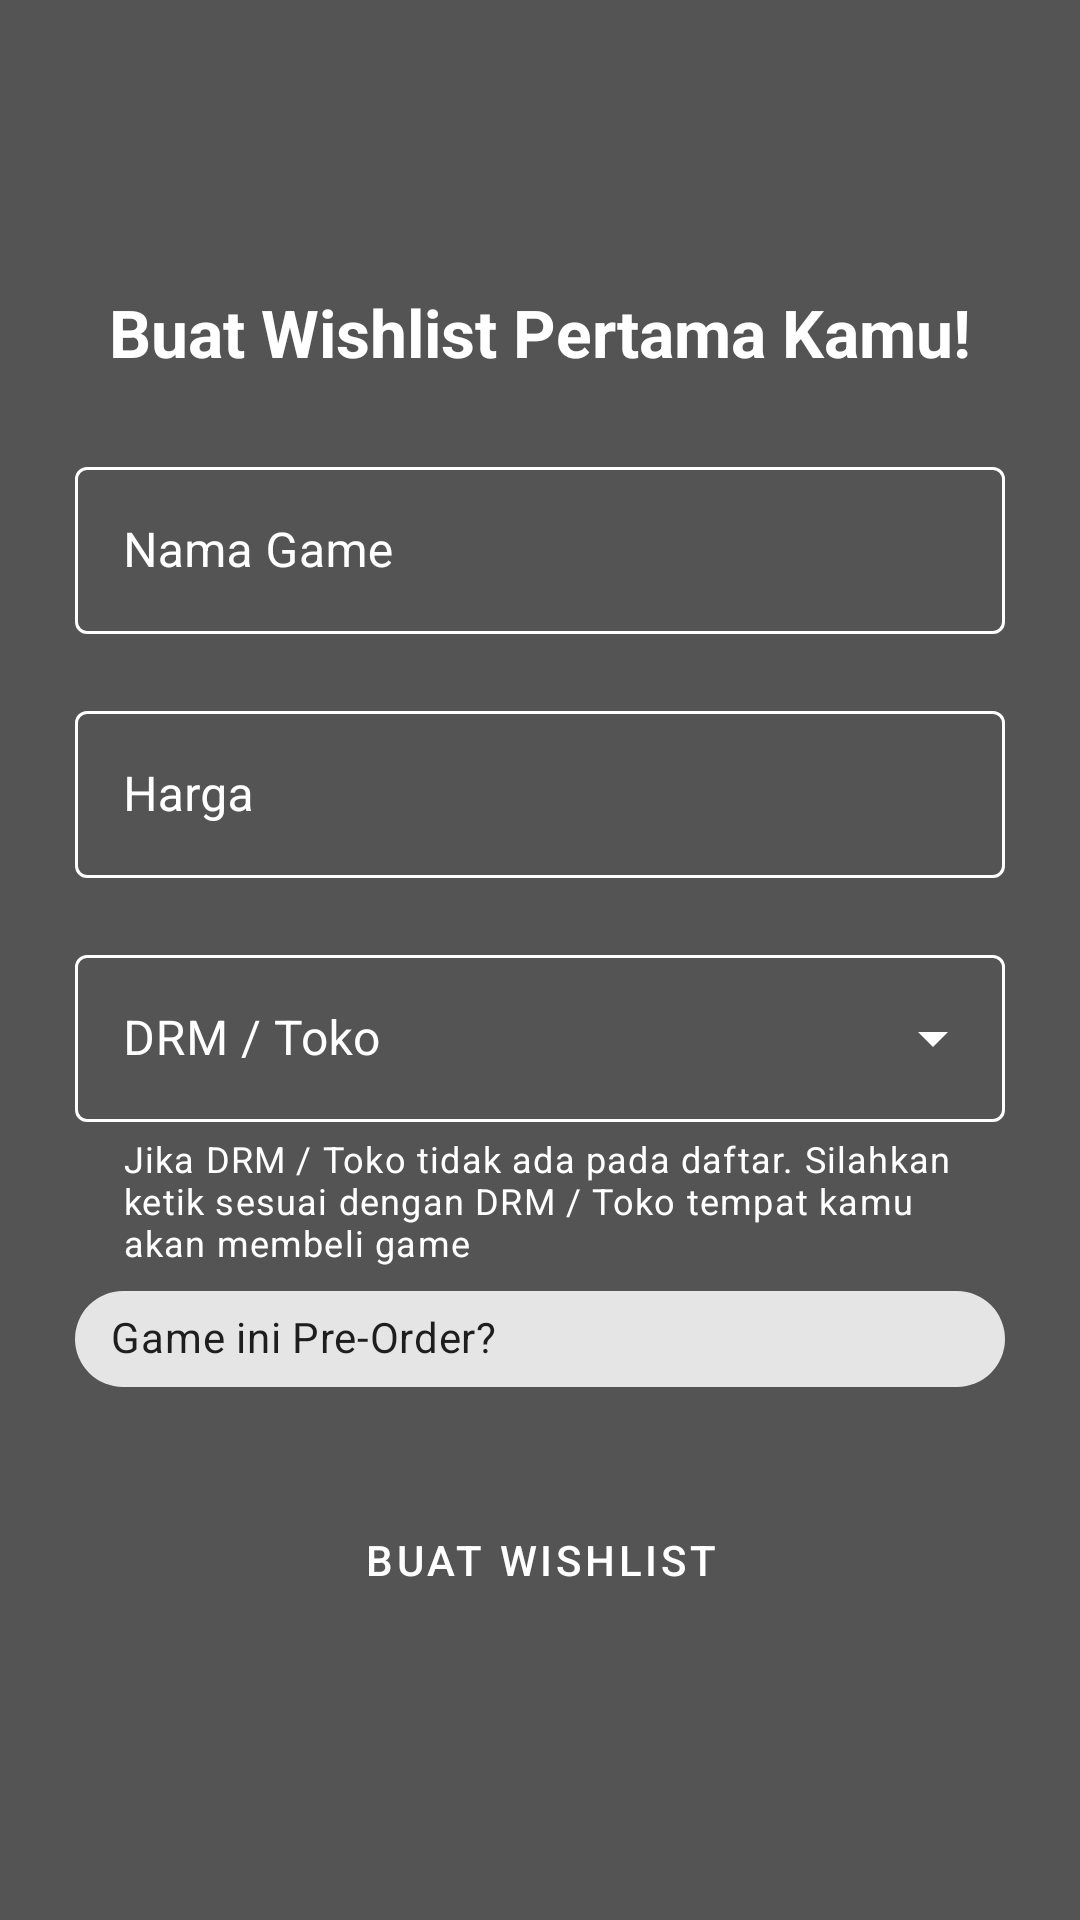

This screen was rendered from an Android layout file. Write that file and the resources it references.
<!-- AndroidManifest.xml: application theme Theme.MyApp -->
<!-- res/layout/activity_welcome.xml -->
<?xml version="1.0" encoding="utf-8"?>
<androidx.coordinatorlayout.widget.CoordinatorLayout xmlns:android="http://schemas.android.com/apk/res/android"
    xmlns:app="http://schemas.android.com/apk/res-auto"
    xmlns:tools="http://schemas.android.com/tools"
    android:layout_width="match_parent"
    android:layout_height="match_parent"
    android:background="@color/colorBackground"
    tools:context=".activity.welcome.WelcomeActivity">

    <LinearLayout
        android:layout_width="match_parent"
        android:layout_height="wrap_content"
        android:orientation="vertical"
        android:layout_gravity="center"
        android:layout_margin="25dp">

        <TextView
            android:layout_width="match_parent"
            android:layout_height="wrap_content"
            android:gravity="center"
            android:text="@string/teks_welcome"
            android:textColor="@color/colorWhite"
            android:textSize="22sp"
            android:textAlignment="center"
            android:textStyle="bold"/>

        <com.google.android.material.textfield.TextInputLayout
            android:layout_width="match_parent"
            android:layout_height="wrap_content"
            android:layout_marginTop="25dp"
            android:textColorHint="@color/colorWhite"
            android:hint="@string/nama_game"
            style="@style/MyTextInputLayout"
            app:hintTextColor="@color/colorWhite"
            app:errorEnabled="true">

            <com.google.android.material.textfield.TextInputEditText
                android:layout_width="match_parent"
                android:layout_height="wrap_content"
                android:textColor="@color/colorWhite"
                android:id="@+id/edit_text_welcome_nama_game"
                android:inputType="text"
                android:maxLines="1"/>

        </com.google.android.material.textfield.TextInputLayout>

        <com.google.android.material.textfield.TextInputLayout
            android:layout_width="match_parent"
            android:layout_height="wrap_content"
            android:textColorHint="@color/colorWhite"
            android:hint="@string/harga"
            style="@style/MyTextInputLayout"
            app:hintTextColor="@color/colorWhite"
            app:errorEnabled="true">

            <com.google.android.material.textfield.TextInputEditText
                android:layout_width="match_parent"
                android:layout_height="wrap_content"
                android:textColor="@color/colorWhite"
                android:id="@+id/edit_text_welcome_harga"
                android:inputType="number"/>

        </com.google.android.material.textfield.TextInputLayout>

        <com.google.android.material.textfield.TextInputLayout
            android:layout_width="match_parent"
            android:layout_height="wrap_content"
            android:textColorHint="@color/colorWhite"
            android:hint="@string/toko"
            style="@style/MyAutoCompleteTextView"
            app:hintTextColor="@color/colorWhite"
            app:errorEnabled="true"
            app:helperTextTextColor="@color/colorWhite"
            app:helperText="@string/helper_toko">

            <AutoCompleteTextView
                android:layout_width="match_parent"
                android:layout_height="wrap_content"
                android:textColor="@color/colorWhite"
                android:id="@+id/edit_text_welcome_toko"
                android:inputType="text"
                android:maxLines="1"
                tools:ignore="LabelFor" />

        </com.google.android.material.textfield.TextInputLayout>

        <com.google.android.material.chip.Chip
            android:id="@+id/chip_welcome_pre_order"
            style="@style/Widget.MaterialComponents.Chip.Action"
            android:layout_width="match_parent"
            android:layout_height="wrap_content"
            android:checkable="true"
            android:text="@string/pre_order"/>

        <com.google.android.material.textfield.TextInputLayout
            android:layout_width="match_parent"
            android:layout_height="wrap_content"
            android:hint="@string/tanggal_rilis"
            android:textColorHint="@color/colorWhite"
            style="@style/MyTextInputLayout"
            app:hintTextColor="@color/colorWhite"
            app:errorEnabled="true">

            <com.google.android.material.textfield.TextInputEditText
                android:id="@+id/edit_text_welcome_tanggal_rilis"
                android:layout_width="match_parent"
                android:layout_height="wrap_content"
                android:textColor="@color/colorWhite"
                android:visibility="gone"
                android:focusable="false"
                tools:ignore="LabelFor" />

        </com.google.android.material.textfield.TextInputLayout>

        <Button
            android:id="@+id/button_buat_wishlist"
            style="?attr/materialButtonOutlinedStyle"
            android:layout_width="match_parent"
            android:layout_height="wrap_content"
            android:text="@string/buat_wishlist"
            app:strokeColor="@color/colorWhite"
            android:textColor="@color/colorWhite"/>

    </LinearLayout>

</androidx.coordinatorlayout.widget.CoordinatorLayout>
<!-- resources referenced by this layout -->
<resources>
  <color name="colorBackground">#545454</color>
  <color name="colorWhite">#FFFFFF</color>
  <string name="buat_wishlist">Buat Wishlist</string>
  <string name="harga">Harga</string>
  <string name="helper_toko">Jika DRM / Toko tidak ada pada daftar. Silahkan ketik sesuai dengan DRM / Toko tempat kamu akan membeli game</string>
  <string name="nama_game">Nama Game</string>
  <string name="pre_order">Game ini Pre-Order?</string>
  <string name="tanggal_rilis">Tanggal Rilis</string>
  <string name="teks_welcome">Buat Wishlist Pertama Kamu!</string>
  <string name="toko">DRM / Toko</string>
  <style name="MyAutoCompleteTextView" parent="Widget.MaterialComponents.TextInputLayout.OutlinedBox.ExposedDropdownMenu">
          <item name="boxStrokeColor">@color/edit_text_box_border</item>
          <item name="endIconTint">@color/colorWhite</item>
      </style>
  <style name="MyTextInputLayout" parent="Widget.MaterialComponents.TextInputLayout.OutlinedBox">
          <item name="boxStrokeColor">@color/edit_text_box_border</item>
      </style>
  <style name="Theme.MyApp" parent="Theme.MaterialComponents.Light.NoActionBar">
          <item name="colorPrimary">@color/colorPrimary</item>
          <item name="colorPrimaryDark">@color/colorPrimaryDark</item>
          <item name="colorAccent">@color/colorAccent</item>
  
          <item name="android:textColorSecondary">@color/colorWhite</item>
      </style>
  <color name="colorPrimary">#757575</color>
  <color name="colorPrimaryDark">#616161</color>
  <color name="colorAccent">#9e9e9e</color>
</resources>
